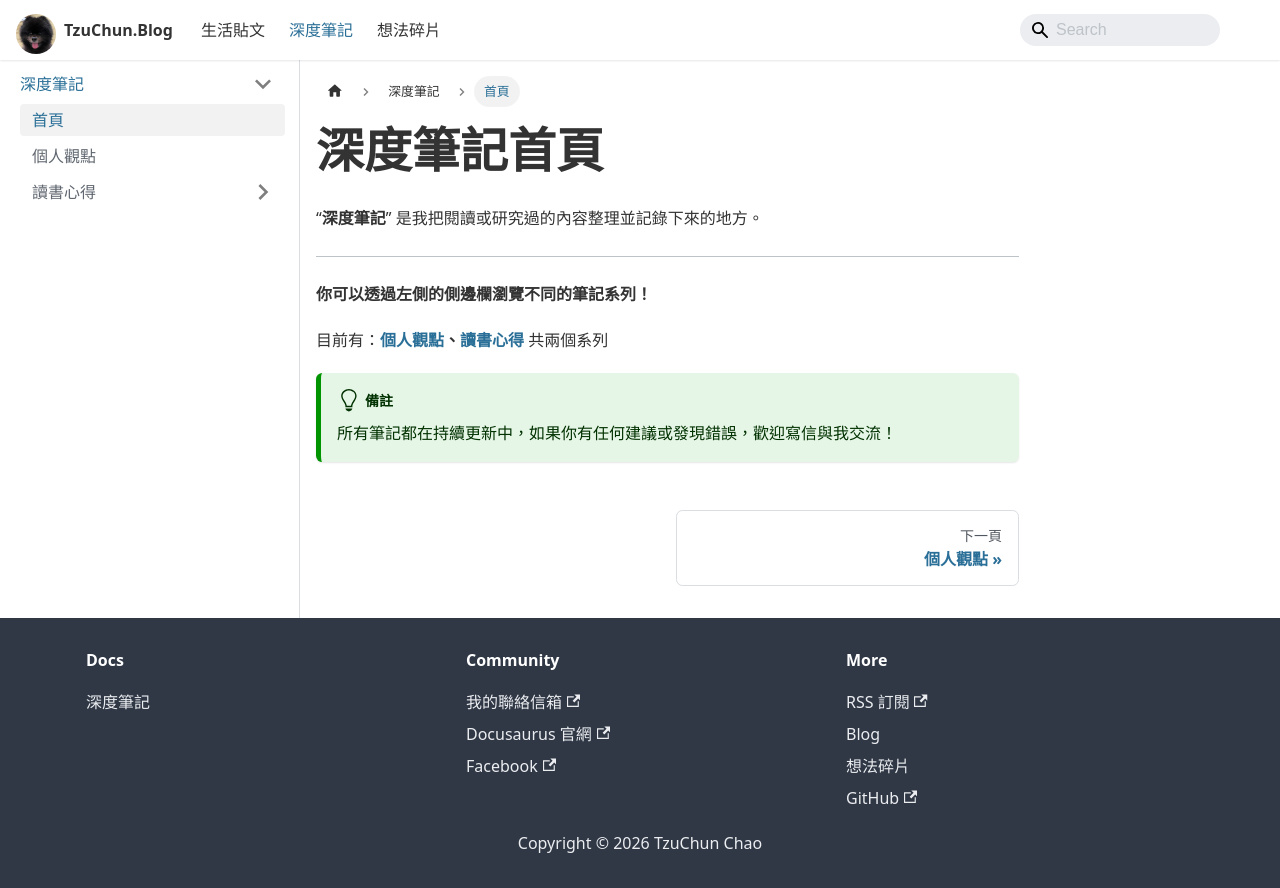

repository: chun10124/my-website · page: docs/intro/index.html · generator: docusaurus

---
sidebar_position: 1
sidebar_label: 首頁
title: 深度筆記區
---

# 深度筆記首頁

“**深度筆記**” 是我把閱讀或研究過的內容整理並記錄下來的地方。

---

**你可以透過左側的側邊欄瀏覽不同的筆記系列！**

目前有：**[個人觀點](/docs/notes-knowledge/index.mdx)、[讀書心得](/docs/notes-books/index.mdx)** 共兩個系列

:::tip 備註
所有筆記都在持續更新中，如果你有任何建議或發現錯誤，歡迎[寫信](mailto:tzuchun11232004@gmail.com)與我交流！
:::
